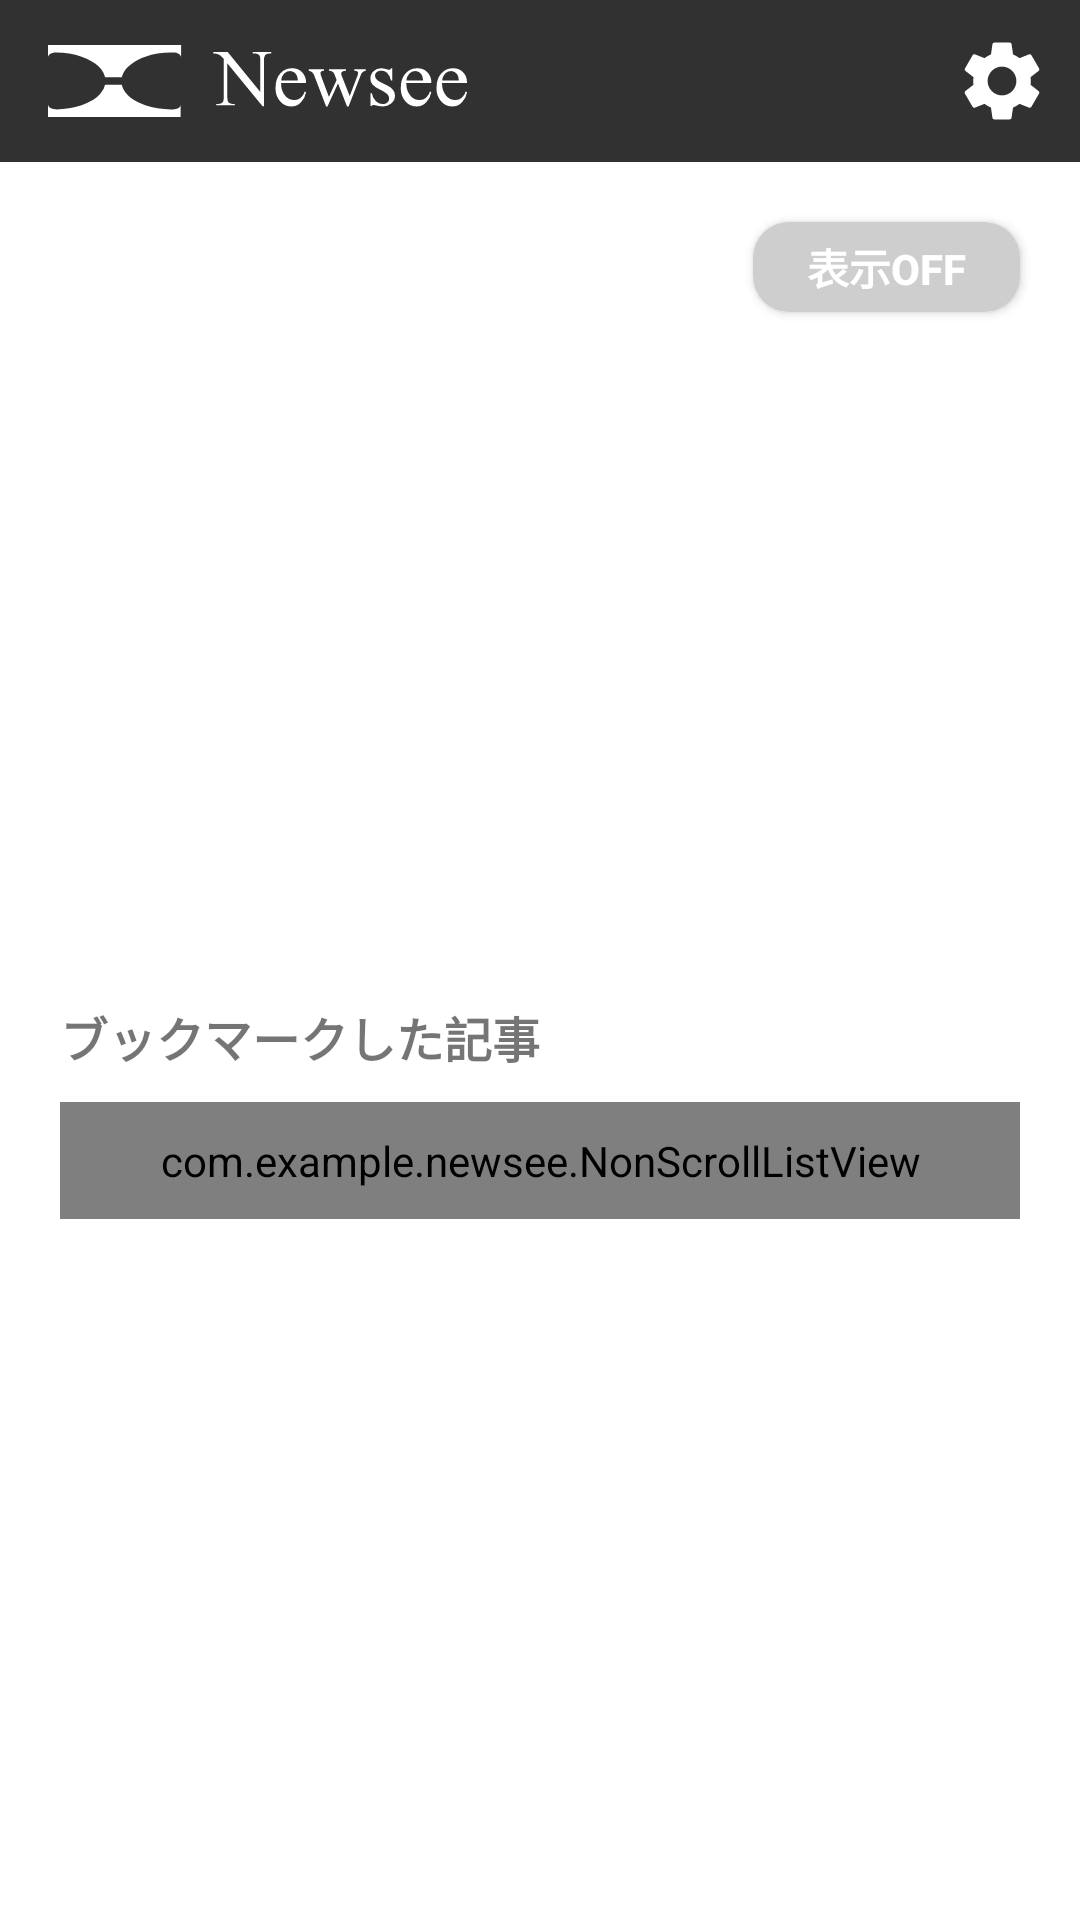

Produce the Android XML layout that renders to this screen, including the resource entries it uses.
<!-- AndroidManifest.xml: application theme Theme.Newsee -->
<!-- res/layout/activity_main.xml -->
<?xml version="1.0" encoding="utf-8"?>
<LinearLayout xmlns:android="http://schemas.android.com/apk/res/android"
    xmlns:app="http://schemas.android.com/apk/res-auto"
    xmlns:tools="http://schemas.android.com/tools"
    android:layout_width="match_parent"
    android:layout_height="match_parent"
    android:gravity="center|top"
    android:orientation="vertical"
    tools:context=".MainActivity">

    <androidx.appcompat.widget.Toolbar
        android:id="@+id/toolbar"
        android:layout_width="match_parent"
        android:layout_height="54dp"
        android:background="?attr/colorPrimary"
        android:minHeight="?attr/actionBarSize"
        android:paddingVertical="10dp"
        android:paddingHorizontal="5dp"
        android:theme="?attr/actionBarTheme"
        app:logo="@drawable/ic_logo">
        <LinearLayout
            android:layout_width="match_parent"
            android:layout_height="match_parent"
            android:gravity="end|center_vertical">

            <ImageView
                android:id="@+id/action_settings"
                android:layout_width="wrap_content"
                android:layout_height="wrap_content"
                android:src="@drawable/ic_baseline_settings_32" />
        </LinearLayout>
    </androidx.appcompat.widget.Toolbar>

    <ScrollView
        android:layout_width="match_parent"
        android:layout_height="match_parent"
        android:clipToPadding="true"
        android:orientation="horizontal"
        android:scrollbars="none">

        <LinearLayout
            android:layout_width="match_parent"
            android:layout_height="wrap_content"
            android:padding="20dp"
            android:orientation="vertical"
            android:clipToPadding="false">

            <ToggleButton
                android:id="@+id/toggle_button"
                android:layout_width="89dp"
                android:layout_height="30dp"
                android:layout_gravity="end"
                android:background="@drawable/toggle_button"
                android:shadowColor="#29000000"
                android:shadowDx="3"
                android:shadowDy="6"
                android:textColor="?attr/colorOnSecondary"
                android:textOff="表示OFF"
                android:textOn="表示ON"
                android:textSize="14sp"
                android:textStyle="bold" />

            <androidx.viewpager2.widget.ViewPager2
                android:id="@+id/tutorial_pager"
                android:layout_width="match_parent"
                android:layout_height="200dp"
                android:layout_marginTop="10dp"
                android:orientation="horizontal" />

            <TextView
                android:id="@+id/textView6"
                android:layout_width="match_parent"
                android:layout_height="wrap_content"
                android:text="ブックマークした記事"
                android:layout_marginTop="20dp"
                android:textSize="16sp"
                android:textStyle="bold" />

            <com.example.newsee.NonScrollListView
                android:id="@+id/bookmark_list"
                android:layout_width="match_parent"
                android:layout_height="wrap_content"
                android:layout_marginTop="10dp"
                android:divider="@null"
                android:clipToPadding="false"
                android:paddingHorizontal="5dp"
                android:paddingVertical="10dp"
                android:dividerHeight="15dp" />
        </LinearLayout>
    </ScrollView>

</LinearLayout>
<!-- resources referenced by this layout -->
<resources>
  <!-- drawable ic_baseline_settings_32 (drawable) -->
  <vector android:height="32dp"
      android:viewportHeight="24" android:viewportWidth="24"
      android:width="32dp" xmlns:android="http://schemas.android.com/apk/res/android">
      <path
          android:pathData="M19.14,12.94c0.04,-0.3 0.06,-0.61 0.06,-0.94c0,-0.32 -0.02,-0.64 -0.07,-0.94l2.03,-1.58c0.18,-0.14 0.23,-0.41 0.12,-0.61l-1.92,-3.32c-0.12,-0.22 -0.37,-0.29 -0.59,-0.22l-2.39,0.96c-0.5,-0.38 -1.03,-0.7 -1.62,-0.94L14.4,2.81c-0.04,-0.24 -0.24,-0.41 -0.48,-0.41h-3.84c-0.24,0 -0.43,0.17 -0.47,0.41L9.25,5.35C8.66,5.59 8.12,5.92 7.63,6.29L5.24,5.33c-0.22,-0.08 -0.47,0 -0.59,0.22L2.74,8.87C2.62,9.08 2.66,9.34 2.86,9.48l2.03,1.58C4.84,11.36 4.8,11.69 4.8,12s0.02,0.64 0.07,0.94l-2.03,1.58c-0.18,0.14 -0.23,0.41 -0.12,0.61l1.92,3.32c0.12,0.22 0.37,0.29 0.59,0.22l2.39,-0.96c0.5,0.38 1.03,0.7 1.62,0.94l0.36,2.54c0.05,0.24 0.24,0.41 0.48,0.41h3.84c0.24,0 0.44,-0.17 0.47,-0.41l0.36,-2.54c0.59,-0.24 1.13,-0.56 1.62,-0.94l2.39,0.96c0.22,0.08 0.47,0 0.59,-0.22l1.92,-3.32c0.12,-0.22 0.07,-0.47 -0.12,-0.61L19.14,12.94zM12,15.6c-1.98,0 -3.6,-1.62 -3.6,-3.6s1.62,-3.6 3.6,-3.6s3.6,1.62 3.6,3.6S13.98,15.6 12,15.6z"
          android:fillColor="@android:color/white" />
  </vector>
  <!-- drawable ic_logo: vector/xml drawable (drawable, 4517 chars, omitted) -->
  <!-- drawable toggle_button (drawable) -->
  <?xml version="1.0" encoding="utf-8"?>
  <selector xmlns:android="http://schemas.android.com/apk/res/android">
      <item
          android:drawable="@drawable/toggle_status_on"
          android:state_checked="true"
          />
  
      <item
          android:drawable="@drawable/toggle_status_off"
          android:state_checked="false"
          />
  </selector>
  <style name="Theme.Newsee" parent="Theme.MaterialComponents.DayNight.NoActionBar">
          
          <item name="colorPrimary">@color/black</item>
          <item name="colorPrimaryVariant">@color/gray</item>
          <item name="colorOnPrimary">@color/white</item>
          
          <item name="colorSecondary">@color/green</item>
          <item name="colorSecondaryVariant">@color/green</item>
          <item name="colorOnSecondary">@color/white</item>
          
          <item name="android:statusBarColor" tools:targetApi="l">?attr/colorPrimaryVariant</item>
          
      </style>
  <!-- drawable toggle_status_on (drawable) -->
  <?xml version="1.0" encoding="utf-8"?>
  <layer-list xmlns:android="http://schemas.android.com/apk/res/android">
      
      <item>
          <shape android:layout_width="match_parent" android:layout_height="match_parent" android:shape="rectangle">
              <corners android:radius="20dp" />
              <solid android:color="?attr/colorSecondary" />
          </shape>
      </item>
  </layer-list>
  <!-- drawable toggle_status_off (drawable) -->
  <?xml version="1.0" encoding="utf-8"?>
  <layer-list xmlns:android="http://schemas.android.com/apk/res/android">
      
      <item>
          <shape android:layout_width="match_parent" android:layout_height="match_parent" android:shape="rectangle">
              <corners android:bottomLeftRadius="12dp" android:bottomRightRadius="12dp" android:topLeftRadius="12dp" android:topRightRadius="12dp"/>
              <solid android:color="?attr/colorPrimaryVariant" />
          </shape>
      </item>
  </layer-list>
  <color name="black">#313131</color>
  <color name="gray">#CECECE</color>
  <color name="white">#FFFFFFFF</color>
  <color name="green">#57B165</color>
</resources>
